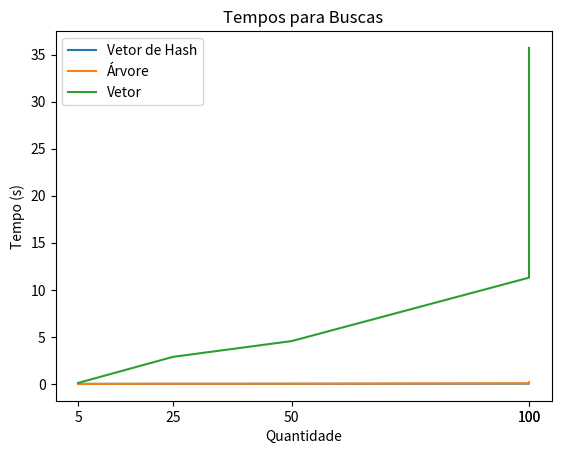

This figure's Python source:
import matplotlib.pyplot as plt 
  
x = [5, 25, 50, 100, 100]
_hash = [0.00233616, 0.0127773, 0.0123249, 0.0321996, 0.0968699]
_map = [0.00396894, 0.020148, 0.0262221, 0.0669143, 0.189484]
_vetor = [0.104899, 2.87962, 4.55406, 11.2927, 35.7025]

xaxis = [5, 25, 50, 100, 100]
plt.xticks(xaxis)

plt.plot(x, _hash, label = 'Vetor de Hash') 
plt.plot(x, _map, label = 'Árvore') 
plt.plot(x, _vetor, label = 'Vetor') 
  
plt.xlabel('Quantidade') 
plt.ylabel('Tempo (s)') 
  
plt.legend()
plt.title('Tempos para Buscas') 
plt.show()